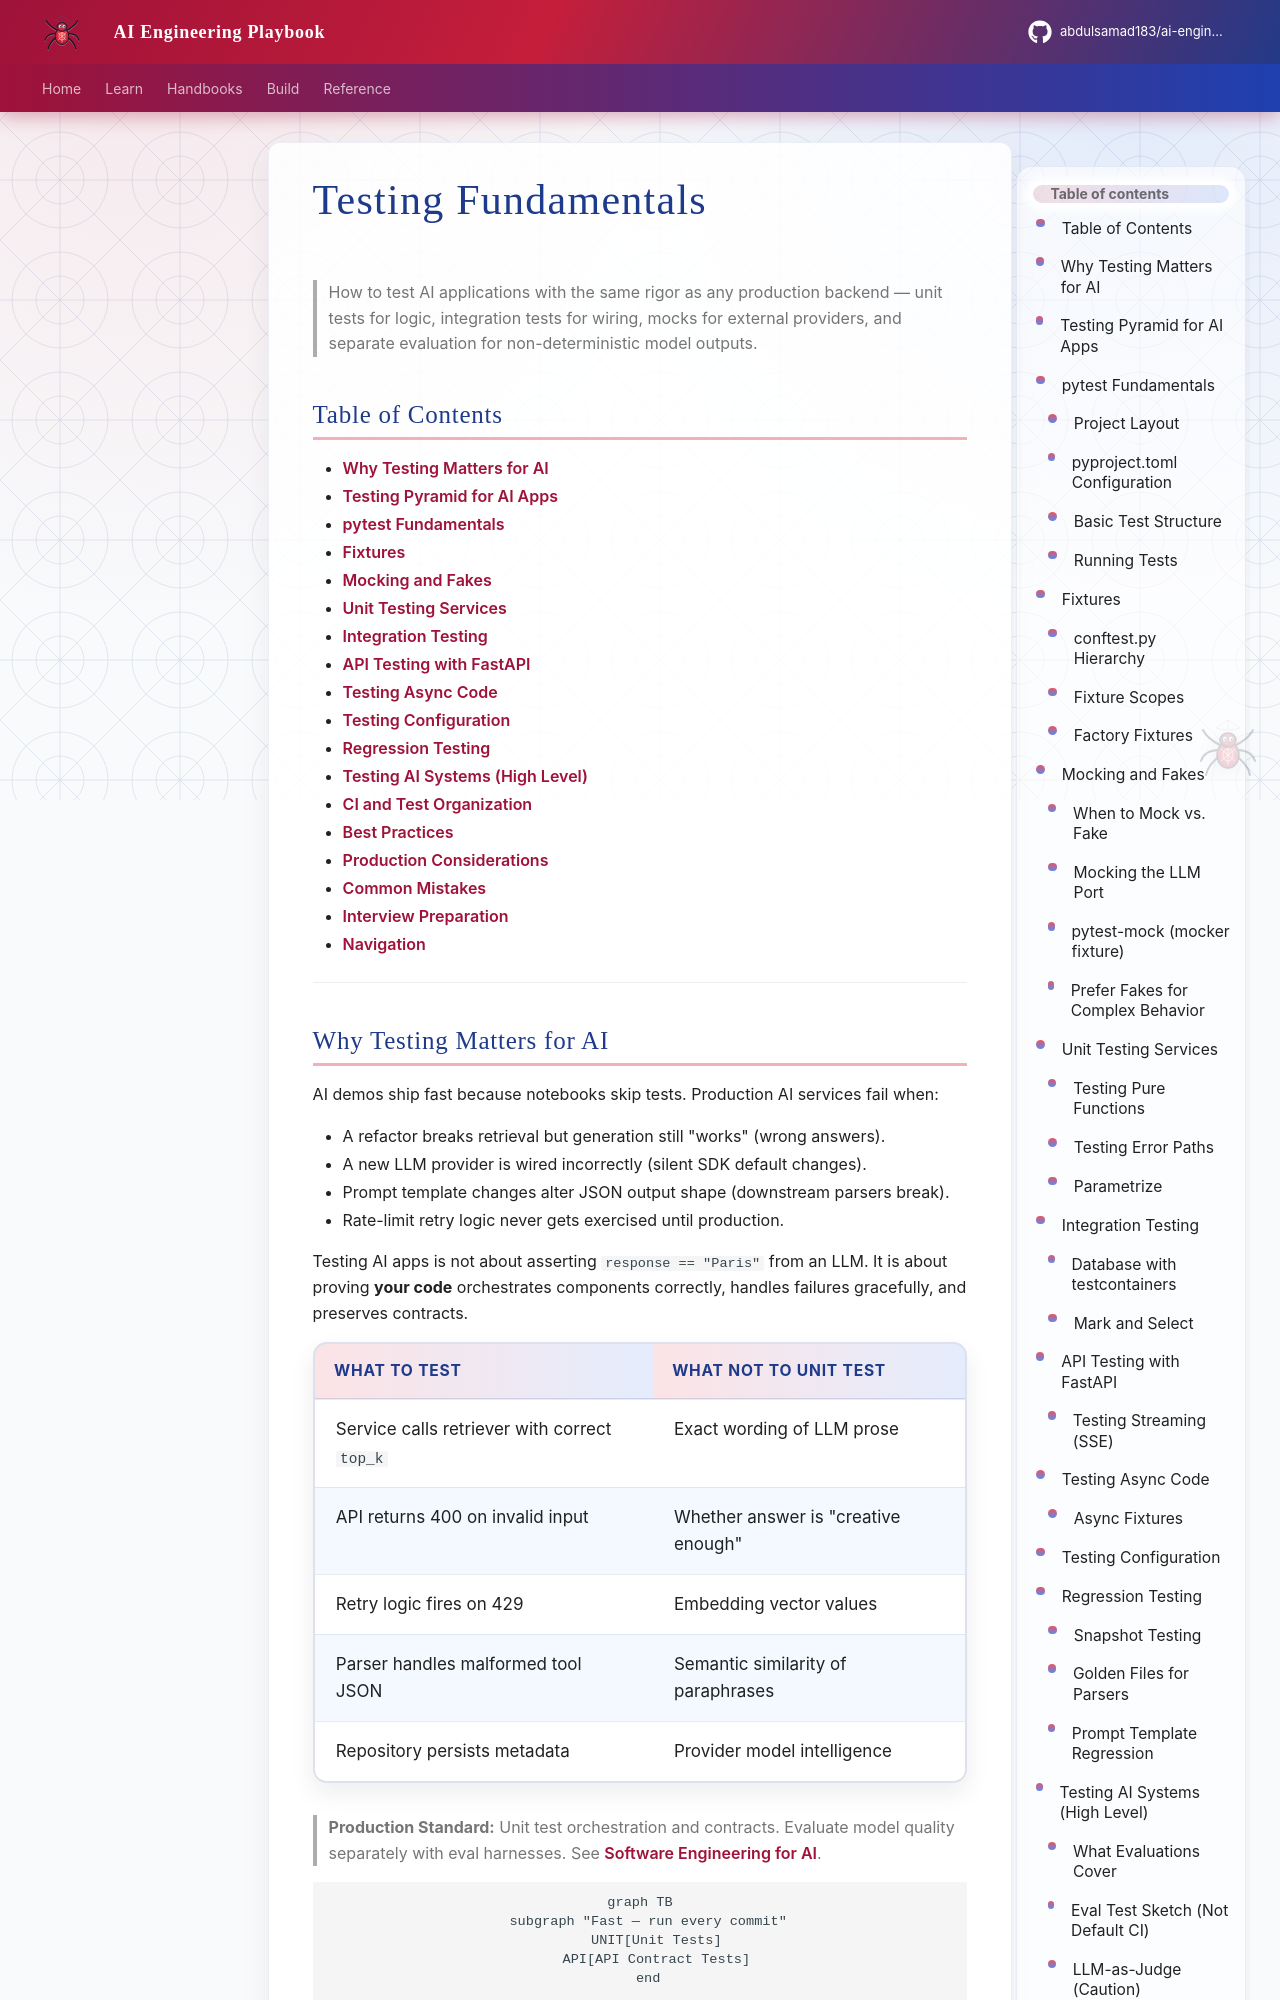

repository: abdulsamad183/ai-engineering-playbook · page: domains/foundations/testing-fundamentals/index.html · generator: mkdocs

---
title: "Testing Fundamentals"
description: "Production testing patterns for AI applications — unit tests, integration tests, mocking, fixtures, API testing, regression testing, and high-level AI system testing with pytest."
domain: foundations
tags: [foundations, testing, pytest, mocking, quality, production, intermediate]
status: published
created: 2026-07-13
updated: 2026-07-13
version: "1.0"
related:
  - software-engineering-for-ai.md
  - configuration-and-secrets.md
  - ../logging/logging-and-error-handling.md
  - ../python-engineering/python-for-ai-engineering.md
  - ../backend-engineering/backend-fundamentals-for-ai.md
  - ../backend-engineering/testing-backend-for-ai.md
keywords: [pytest, fixtures, mocking, TestClient, integration tests, regression tests, LLM testing, dependency override]
author: hp
---

# Testing Fundamentals

> How to test AI applications with the same rigor as any production backend — unit tests for logic, integration tests for wiring, mocks for external providers, and separate evaluation for non-deterministic model outputs.

## Table of Contents

- [Why Testing Matters for AI](#why-testing-matters-for-ai)
- [Testing Pyramid for AI Apps](#testing-pyramid-for-ai-apps)
- [pytest Fundamentals](#pytest-fundamentals)
- [Fixtures](#fixtures)
- [Mocking and Fakes](#mocking-and-fakes)
- [Unit Testing Services](#unit-testing-services)
- [Integration Testing](#integration-testing)
- [API Testing with FastAPI](#api-testing-with-fastapi)
- [Testing Async Code](#testing-async-code)
- [Testing Configuration](#testing-configuration)
- [Regression Testing](#regression-testing)
- [Testing AI Systems (High Level)](#testing-ai-systems-high-level)
- [CI and Test Organization](#ci-and-test-organization)
- [Best Practices](#best-practices)
- [Production Considerations](#production-considerations)
- [Common Mistakes](#common-mistakes)
- [Interview Preparation](#interview-preparation)
- [Navigation](#navigation)

---
